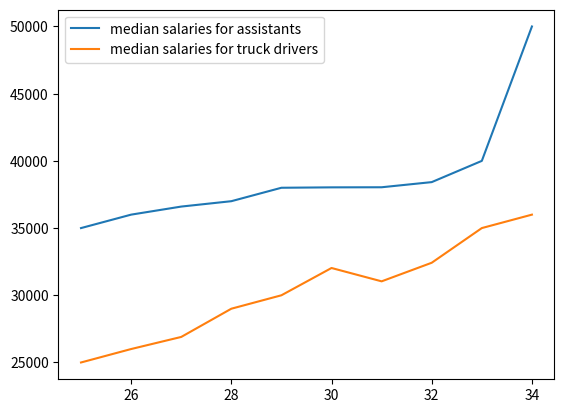

Recreate this plot in Python.
from matplotlib import pyplot as plt


## lets setup our data

# Median Salaries for Office Assistants
median_salaries_for_assistants = [35000, 36000, 36600, 37000, 38000, 38030, 38037, 38420, 40000, 50000]

# Median Salaries for Truck Drivers
median_salaries_for_drivers = [25000, 26000, 26900, 29000, 30000, 32030, 31037, 32420, 35000, 36000]


median_ages = [25, 26, 27, 28, 29, 30, 31, 32, 33, 34]


## Plot the graph

## 1. Plot the median ages against median salaries for assistants
plt.plot(median_ages, median_salaries_for_assistants)  ## plot 1

## 2. Plot the median ages against median salaries for truck drivers
plt.plot(median_ages, median_salaries_for_drivers)  ## plot 2


## Add Legends
## Method 1. 
## This method can be tedious and error proned, you must remember the plots in the order you created them!
plt.legend(["median salaries for assistants", "median salaries for truck drivers"])


## show the graph
plt.show()